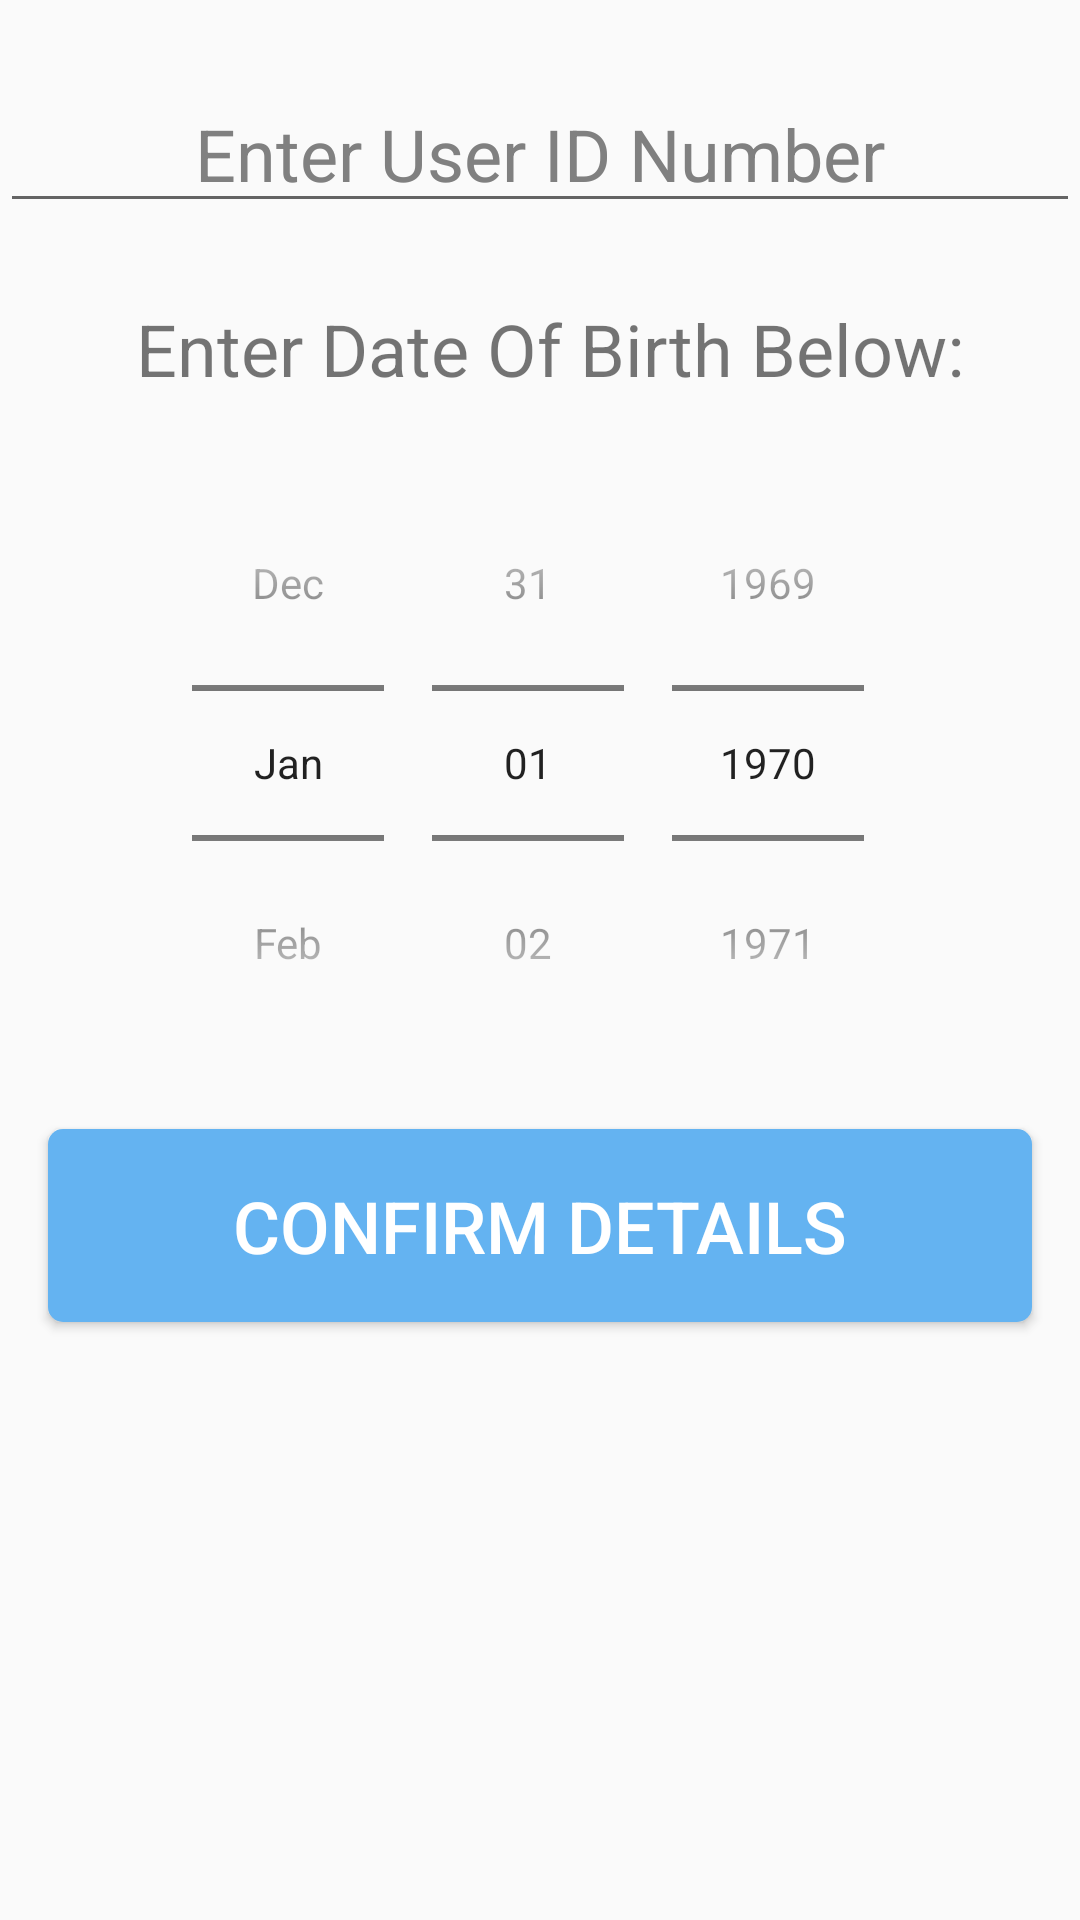

Here is an Android app screen rendered from its layout file. Give the layout XML and the strings, colors and styles it references.
<!-- AndroidManifest.xml: application theme AppTheme -->
<!-- res/layout/dialog_userinput.xml -->
<?xml version="1.0" encoding="utf-8"?>
<RelativeLayout xmlns:android="http://schemas.android.com/apk/res/android"
    xmlns:tools="http://schemas.android.com/tools"
    android:orientation="vertical" android:layout_width="match_parent"
    android:layout_height="wrap_content"
    android:layout_centerVertical="true"
    android:layout_gravity="top">

    <Button
        android:textSize="24sp"
        android:layout_width="match_parent"
        android:layout_height="wrap_content"
        android:padding="16dp"
        android:id="@+id/btnSubmitID"
        android:background="@drawable/btn_style"
        android:textColor="@color/white"
        android:layout_below="@+id/datePicker"
        android:layout_alignParentStart="true"

        android:text="CONFIRM DETAILS"
        android:layout_margin="16dp" />

    <TextView
        android:text=" Enter Date Of Birth Below:"
        android:layout_width="match_parent"
        android:layout_height="wrap_content"
        android:id="@+id/tvBday"
        tools:text="Enter Date Of Birth"
        android:textSize="24sp"
        android:layout_gravity="center_horizontal"
        android:layout_weight="1"
        android:layout_marginTop="100dp"

        android:layout_centerHorizontal="true"
        android:textAlignment="center" />

    <DatePicker
        android:layout_width="wrap_content"
        android:layout_height="wrap_content"
        android:id="@+id/datePicker"
        android:calendarViewShown="false"
        android:datePickerMode="spinner"
        android:layout_gravity="center_horizontal"
        android:layout_marginTop="16dp"
        android:layout_below="@+id/tvBday"
        android:layout_centerHorizontal="true" />

    <EditText
        android:layout_width="match_parent"
        android:layout_height="wrap_content"
        android:inputType="textPersonName"
        android:textSize="24sp"
        android:hint="Enter User ID Number"
        android:imeOptions="actionDone"
        android:ems="10"
        android:id="@+id/editUserID"
        android:layout_gravity="center_horizontal"
        android:textColorHint="#808080"
        android:singleLine="true"
        android:selectAllOnFocus="false"
        android:textColorLink="?attr/colorControlNormal"
        android:textColor="#757575"
        android:layout_weight="1"
        android:layout_alignParentTop="true"
        android:layout_alignStart="@+id/tvBday"
        android:layout_marginTop="25dp"
        android:textAlignment="center" />

</RelativeLayout>
<!-- resources referenced by this layout -->
<resources>
  <color name="white">#ffffff</color>
  <!-- drawable btn_style (drawable) -->
  <?xml version="1.0" encoding="utf-8"?>
  <selector xmlns:android="http://schemas.android.com/apk/res/android" >
  
      <item android:state_pressed="true" >
          <shape android:shape="rectangle">
              <solid android:color="@color/ButtonBluePressed"/>
              <corners android:radius="5dp"/>
          </shape>
      </item>
  
      <item android:textColor="@color/colorLight">
          <shape android:shape="rectangle">
              <solid android:color="@color/ButtonBlue"/>
              <corners android:radius="5dp"/>
          </shape>
      </item>
  
  
  </selector>
  <style name="AppTheme" parent="Theme.AppCompat.Light.NoActionBar.FullScreen">
          
          <item name="colorPrimary">@color/colorPrimary</item>
          <item name="colorPrimaryDark">@color/colorPrimaryDark</item>
          <item name="colorAccent">@color/colorAccent</item>
      </style>
  <color name="ButtonBluePressed">#1e88e5</color>
  <color name="colorLight">#fafafa</color>
  <color name="ButtonBlue">#64b3f1</color>
  <style name="Theme.AppCompat.Light.NoActionBar.FullScreen" parent="@style/Theme.AppCompat.Light">
          <item name="windowNoTitle">true</item>
          <item name="windowActionBar">false</item>
          <item name="android:windowFullscreen">true</item>
          <item name="android:windowContentOverlay">@null</item>
      </style>
  <color name="colorPrimary">#3f51b5</color>
  <color name="colorPrimaryDark">#303F9F</color>
  <color name="colorAccent">#ff4081</color>
</resources>
